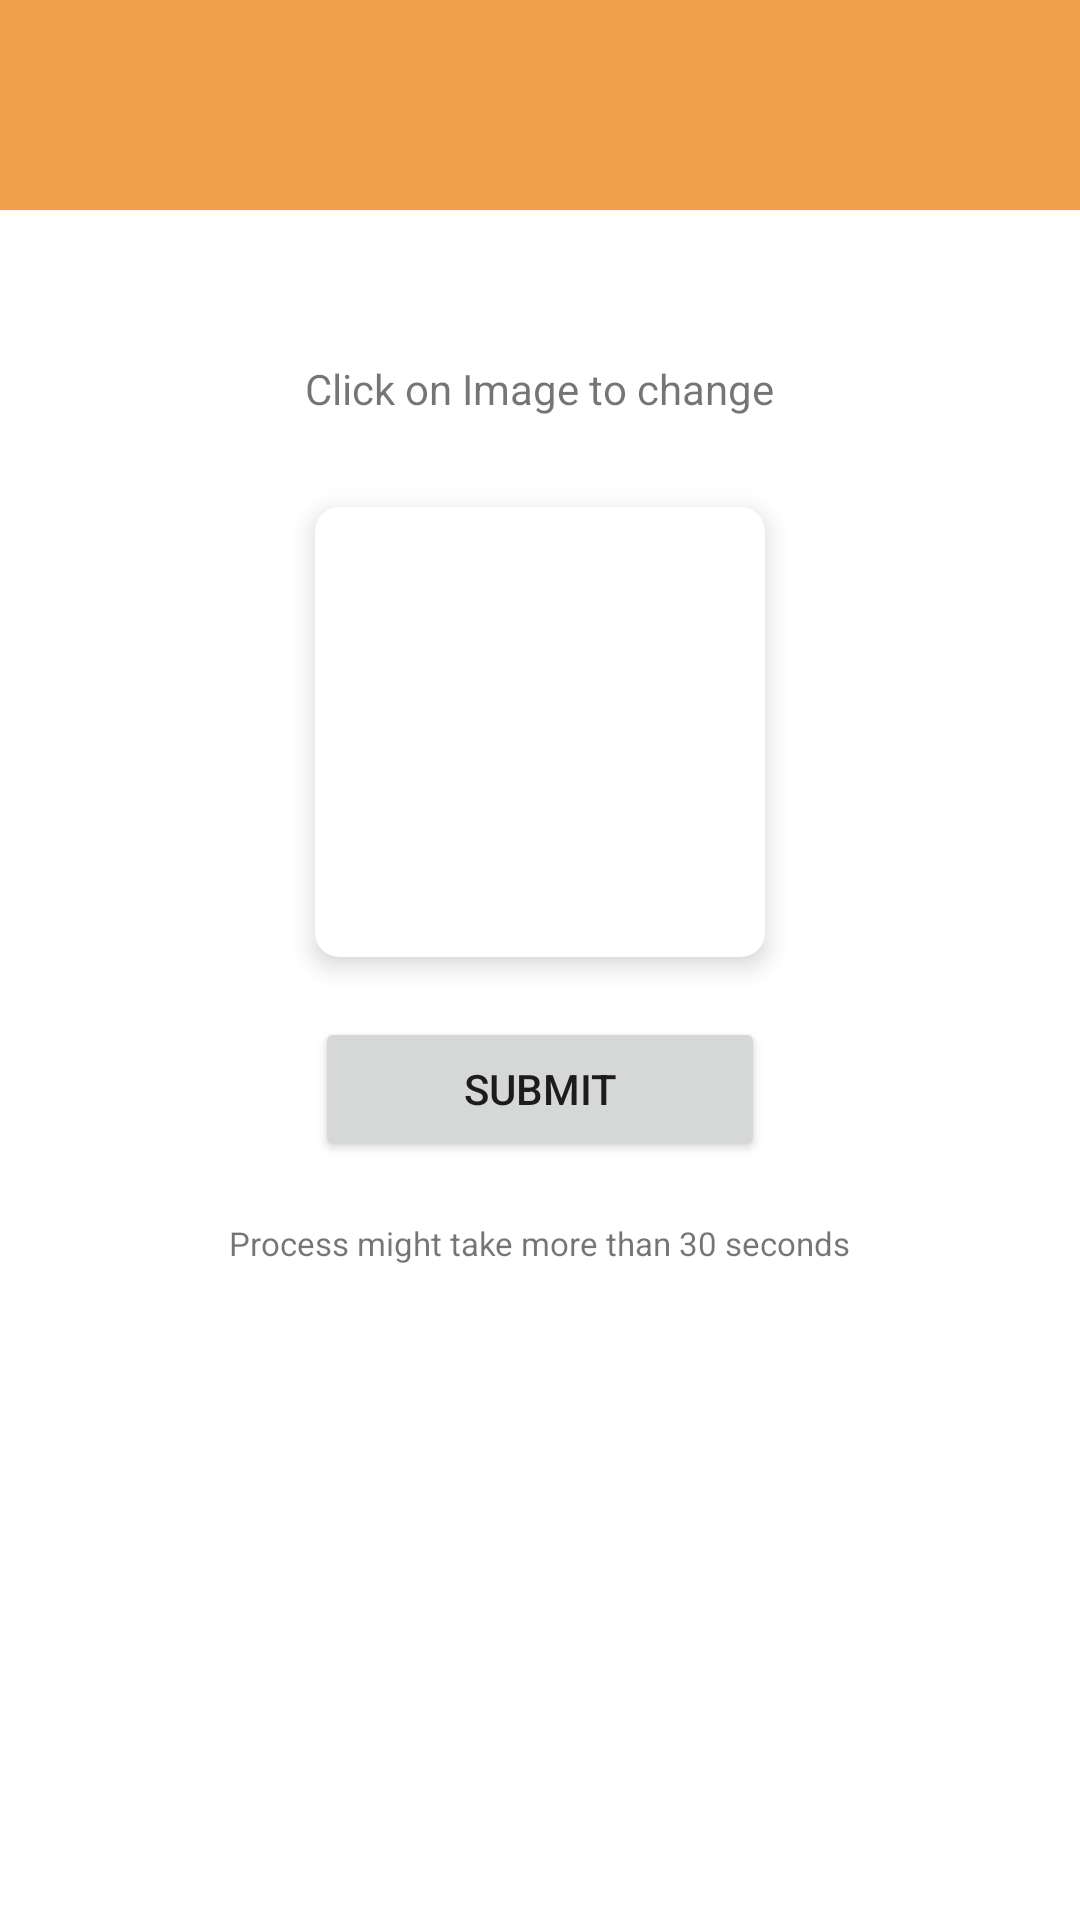

Android layout source for this screen:
<!-- AndroidManifest.xml: application theme Theme.FirstApp -->
<!-- res/layout/activity_upload_image_user.xml -->
<?xml version="1.0" encoding="utf-8"?>
<LinearLayout xmlns:android="http://schemas.android.com/apk/res/android"
    xmlns:tools="http://schemas.android.com/tools"
    xmlns:app="http://schemas.android.com/apk/res-auto"
    android:layout_width="match_parent"
    android:layout_height="match_parent"
    android:fitsSystemWindows="true"
    android:orientation="vertical"
    android:gravity="center|top"
    tools:context=".UploadImageUser">

    <com.google.android.material.appbar.AppBarLayout
        android:id="@+id/topBar"
        android:layout_width="match_parent"
        android:layout_height="70dp"

        android:theme="@style/ThemeOverlay.AppCompat.Light">

        <androidx.appcompat.widget.Toolbar
            android:id="@+id/main_toolbar"
            android:layout_width="match_parent"
            android:layout_height="?attr/actionBarSize"
            android:layout_marginTop="8dp"
            app:titleTextColor="@color/white" />

    </com.google.android.material.appbar.AppBarLayout>
    <TextView
        android:id="@+id/addImage"
        android:layout_width="wrap_content"
        android:layout_height="wrap_content"
        android:layout_gravity="center"
        android:layout_marginTop="50dp"
        android:text="Click on Image to change"
        />

    <ImageView
        android:layout_width="wrap_content"
        android:layout_height="wrap_content"
        android:layout_gravity="center"
        android:layout_marginTop="15dp"
        android:src="@drawable/ic_arrow_downward"/>

    <androidx.cardview.widget.CardView
        android:id="@+id/cardViewImage"
        android:layout_width="150dp"
        android:layout_height="150dp"
        app:cardCornerRadius="8dp"
        app:cardElevation="5dp"
        android:layout_marginTop="15dp">

        <ImageView
            android:id="@+id/imageViewImage"
            android:layout_width="match_parent"
            android:layout_height="match_parent"
            android:scaleType="fitXY"
            android:src="@drawable/ic_username"
            />
    </androidx.cardview.widget.CardView>

    <Button
        android:id="@+id/buttonImage"
        android:layout_width="150dp"
        android:layout_height="wrap_content"
        android:layout_marginTop="20dp"
        android:text="Submit"/>
    <TextView
        android:id="@+id/process"
        android:layout_width="wrap_content"
        android:layout_height="wrap_content"
        android:layout_gravity="center"
        android:layout_marginTop="20dp"
        android:textSize="11dp"
        android:text="Process might take more than 30 seconds"
        />


</LinearLayout>
<!-- resources referenced by this layout -->
<resources>
  <color name="white">#FFFFFFFF</color>
  <style name="Theme.FirstApp" parent="Theme.MaterialComponents.Light.NoActionBar">
          
          <item name="colorPrimary">@color/green</item>
          <item name="colorPrimaryVariant">@color/purple_700</item>
          <item name="colorOnPrimary">@color/white</item>
          
          <item name="colorSecondary">@color/teal_200</item>
          <item name="colorSecondaryVariant">@color/blue</item>
          <item name="colorOnSecondary">@color/black</item>
          
          <item name="android:statusBarColor" tools:targetApi="l">?attr/colorPrimaryVariant</item>
          
      </style>
  <color name="green">#f0a04b</color>
  <color name="purple_700">#FF3700B3</color>
  <color name="teal_200">#FF03DAC5</color>
  <color name="blue">#FE6865</color>
  <color name="black">#FF000000</color>
</resources>
